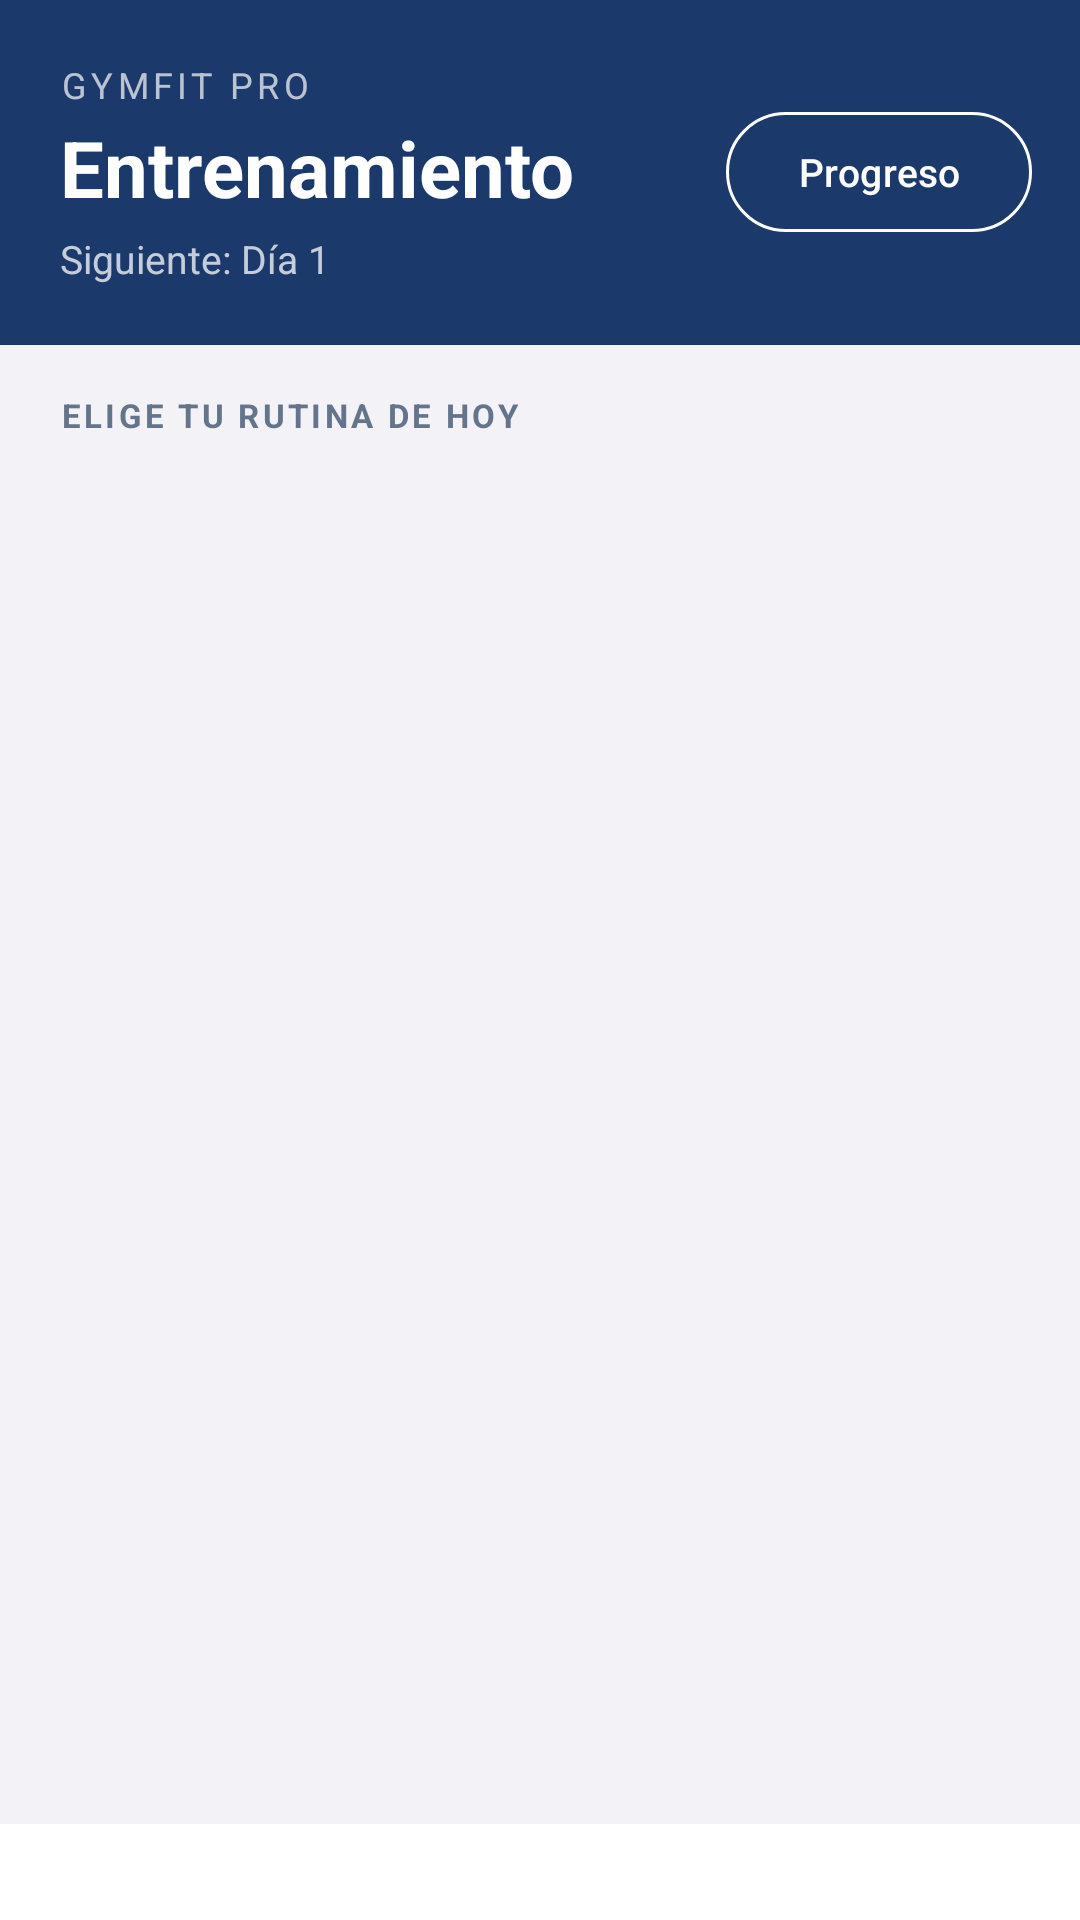

The Android layout XML behind this screen, and the referenced resources:
<!-- AndroidManifest.xml: application theme Theme.GymApp -->
<!-- res/layout/fragment_gym.xml -->
<?xml version="1.0" encoding="utf-8"?>
<LinearLayout
    xmlns:android="http://schemas.android.com/apk/res/android"
    xmlns:app="http://schemas.android.com/apk/res-auto"
    android:layout_width="match_parent"
    android:layout_height="match_parent"
    android:orientation="vertical"
    android:clipChildren="false"
    android:background="#F2F2F7">

    
    <LinearLayout
        android:layout_width="match_parent"
        android:layout_height="wrap_content"
        android:background="@color/colorPrimary"
        android:orientation="horizontal"
        android:gravity="center_vertical"
        android:paddingStart="20dp"
        android:paddingEnd="16dp"
        android:paddingTop="20dp"
        android:paddingBottom="20dp">

        <LinearLayout
            android:layout_width="0dp"
            android:layout_height="wrap_content"
            android:layout_weight="1"
            android:orientation="vertical">

            <TextView
                android:layout_width="wrap_content"
                android:layout_height="wrap_content"
                android:text="GymFit Pro"
                android:textColor="#FFFFFF"
                android:alpha="0.7"
                android:textSize="12sp"
                android:letterSpacing="0.12"
                android:textAllCaps="true" />

            <TextView
                android:layout_width="wrap_content"
                android:layout_height="wrap_content"
                android:text="Entrenamiento"
                android:textColor="#FFFFFF"
                android:textSize="26sp"
                android:textStyle="bold"
                android:layout_marginTop="2dp" />

            <TextView
                android:id="@+id/tv_suggested_label"
                android:layout_width="wrap_content"
                android:layout_height="wrap_content"
                android:text="Siguiente: Día 1"
                android:textColor="#FFFFFF"
                android:alpha="0.75"
                android:textSize="13sp"
                android:layout_marginTop="4dp" />
        </LinearLayout>

        <com.google.android.material.button.MaterialButton
            android:id="@+id/btn_progress"
            android:layout_width="wrap_content"
            android:layout_height="wrap_content"
            android:text="Progreso"
            android:textSize="13sp"
            android:textColor="#FFFFFF"
            style="@style/Widget.Material3.Button.OutlinedButton"
            app:strokeColor="#FFFFFF" />

    </LinearLayout>

    
    <TextView
        android:layout_width="wrap_content"
        android:layout_height="wrap_content"
        android:text="ELIGE TU RUTINA DE HOY"
        android:textSize="11sp"
        android:textStyle="bold"
        android:textColor="#64748B"
        android:letterSpacing="0.1"
        android:paddingStart="20dp"
        android:paddingTop="16dp"
        android:paddingBottom="4dp" />

    
    <androidx.viewpager2.widget.ViewPager2
        android:id="@+id/view_pager_days"
        android:layout_width="match_parent"
        android:layout_height="0dp"
        android:layout_weight="1"
        android:clipToPadding="false"
        android:paddingStart="36dp"
        android:paddingEnd="36dp"
        android:paddingTop="8dp"
        android:paddingBottom="8dp" />

    
    <LinearLayout
        android:layout_width="match_parent"
        android:layout_height="wrap_content"
        android:background="#FFFFFF"
        android:orientation="vertical"
        android:gravity="center_horizontal"
        android:paddingTop="12dp"
        android:paddingBottom="16dp">

        <LinearLayout
            android:id="@+id/layout_day_dots"
            android:layout_width="wrap_content"
            android:layout_height="wrap_content"
            android:orientation="horizontal"
            android:gravity="center"
            android:layout_marginBottom="4dp" />

    </LinearLayout>

</LinearLayout>
<!-- resources referenced by this layout -->
<resources>
  <color name="colorPrimary">#1B3A6B</color>
  <style name="Theme.GymApp" parent="Theme.Material3.Light.NoActionBar">
          <item name="colorPrimary">@color/colorPrimary</item>
          <item name="colorPrimaryVariant">@color/colorPrimaryVariant</item>
          <item name="colorOnPrimary">@color/colorOnPrimary</item>
          <item name="colorSecondary">@color/colorSecondary</item>
          <item name="colorOnSecondary">@color/colorOnSecondary</item>
          <item name="colorError">@color/colorError</item>
          <item name="colorOnError">@color/colorOnError</item>
          <item name="colorSurface">@color/colorSurface</item>
          <item name="colorOnSurface">@color/colorOnSurface</item>
          <item name="android:colorBackground">@color/colorBackground</item>
          <item name="colorOnBackground">@color/colorOnBackground</item>
          <item name="android:statusBarColor" tools:targetApi="l">@color/colorPrimaryDark</item>
      </style>
  <color name="colorPrimaryVariant">#0F2549</color>
  <color name="colorOnPrimary">#FFFFFF</color>
  <color name="colorSecondary">#38BDF8</color>
  <color name="colorOnSecondary">#0F2549</color>
  <color name="colorError">#EF4444</color>
  <color name="colorOnError">#FFFFFF</color>
  <color name="colorSurface">#FFFFFF</color>
  <color name="colorOnSurface">#1A1A2E</color>
  <color name="colorBackground">#F0F4FF</color>
  <color name="colorOnBackground">#1A1A2E</color>
  <color name="colorPrimaryDark">#0F2549</color>
</resources>
